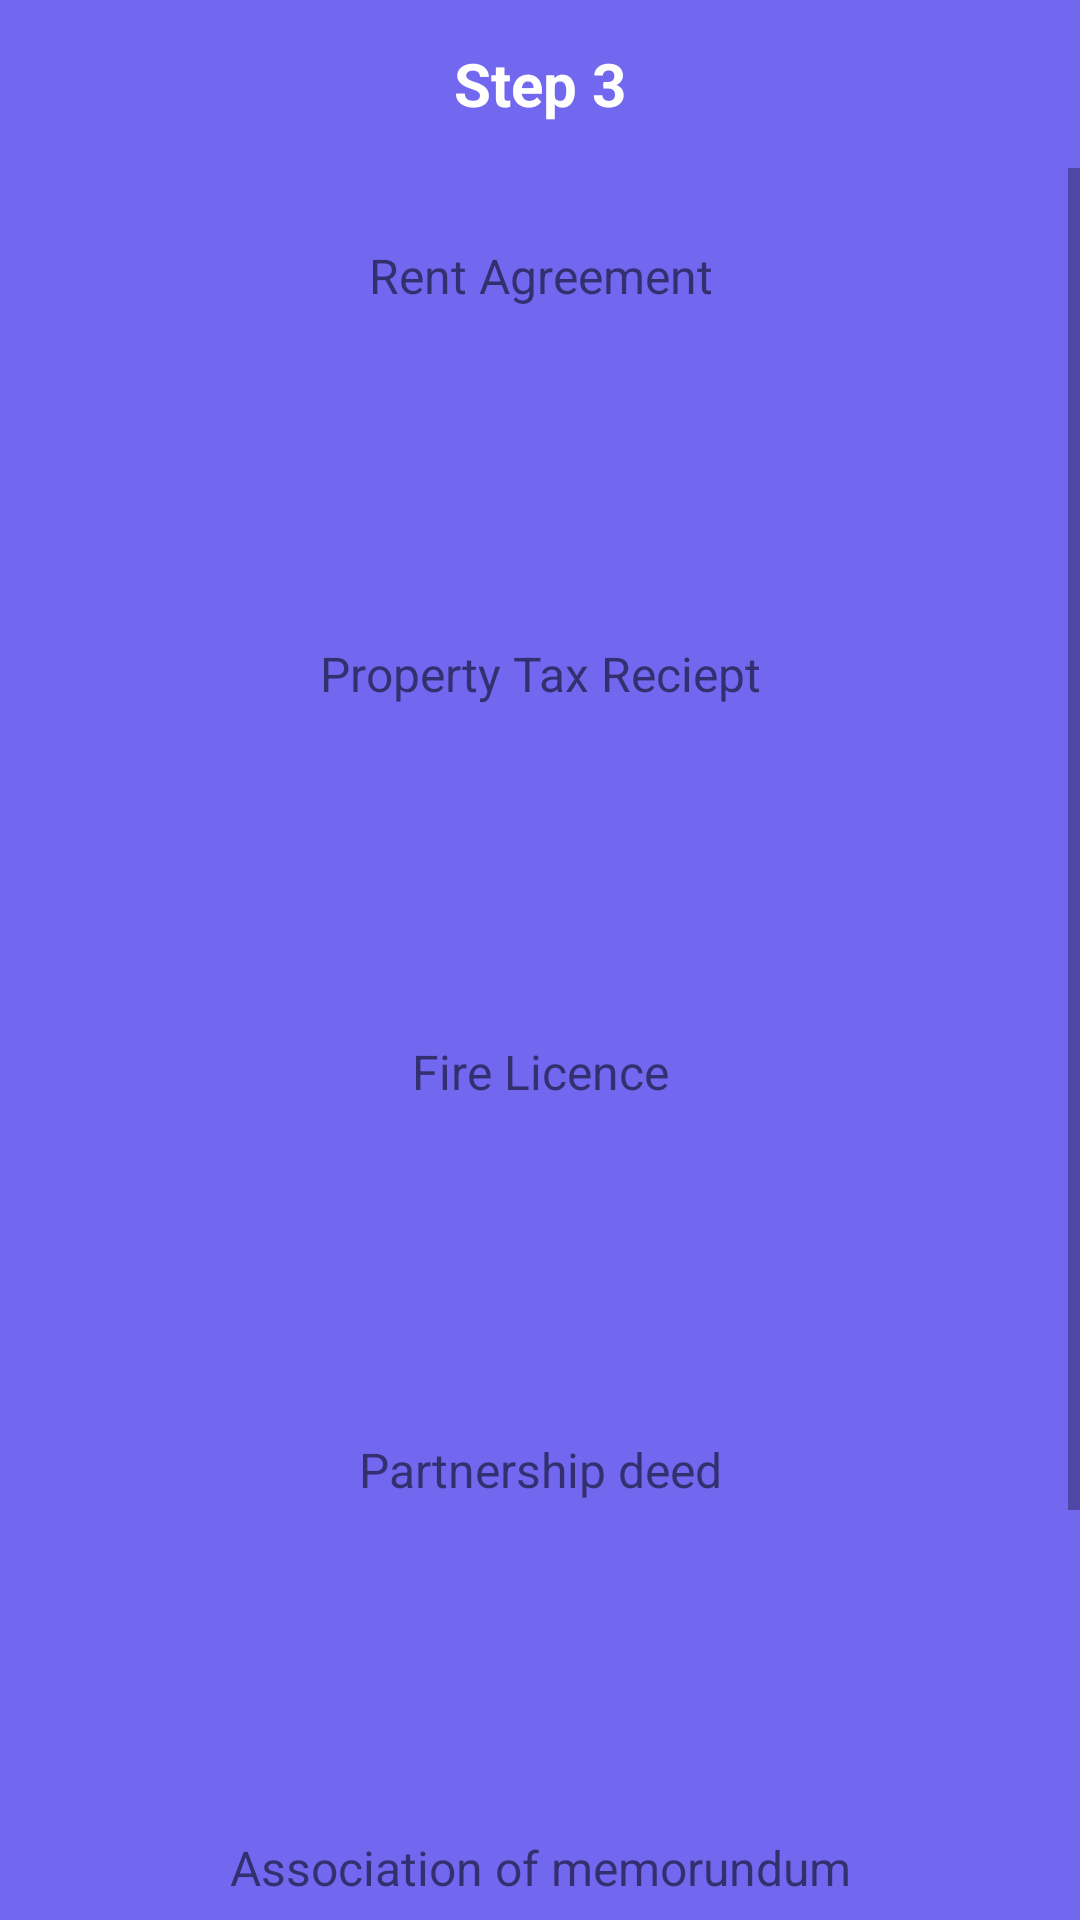

This screen was rendered from an Android layout file. Write that file and the resources it references.
<!-- AndroidManifest.xml: application theme AppTheme -->
<!-- res/layout/activity_trade_form3ctivity.xml -->
<?xml version="1.0" encoding="utf-8"?>
<androidx.coordinatorlayout.widget.CoordinatorLayout xmlns:android="http://schemas.android.com/apk/res/android"
    xmlns:app="http://schemas.android.com/apk/res-auto"
    xmlns:tools="http://schemas.android.com/tools"
    android:layout_width="match_parent"
    android:layout_height="match_parent"
    android:background="@color/colorPrimary"
    android:id="@+id/coordinator"
    tools:context=".Activity.TradeForm3ctivity">
    <RelativeLayout
        android:layout_width="match_parent"
        android:layout_height="match_parent">

    <RelativeLayout
        android:id="@+id/r1"
        android:gravity="center_vertical"
        android:layout_width="match_parent"
        android:layout_height="56dp">
        <LinearLayout
            android:gravity="center_vertical"
            android:layout_width="wrap_content"
            android:layout_height="match_parent">
            <ImageView
                android:id="@+id/back"
                android:layout_marginLeft="10dp"
                android:src="@drawable/ic_arrow_back_black_24dp"
                android:layout_width="50dp"
                android:layout_height="30dp"/>
        </LinearLayout>
        <TextView
            android:textStyle="bold"
            android:gravity="center"
            android:textAlignment="center"
            android:textSize="20dp"
            android:textColor="@color/white"
            android:text="Step 3"
            android:layout_width="match_parent"
            android:layout_height="match_parent"/>
    </RelativeLayout>
    <ScrollView
        android:layout_below="@id/r1"
        android:layout_width="match_parent"
        android:layout_height="match_parent">
    <RelativeLayout
        android:paddingBottom="20dp"
        android:layout_margin="10dp"
        android:gravity="center"
        android:layout_width="match_parent"
        android:layout_height="match_parent">
        <LinearLayout
            android:paddingVertical="10dp"
            android:orientation="vertical"
            android:layout_width="match_parent"
            android:layout_height="wrap_content">
            <LinearLayout
                android:layout_width="match_parent"
                android:layout_height="wrap_content"
                android:background="@drawable/roundedcorner"
                android:orientation="vertical">

                <LinearLayout
                    android:layout_marginTop="5dp"
                    android:orientation="vertical"
                    android:layout_weight="1"
                    android:layout_width="match_parent"
                    android:layout_height="match_parent">
                    <TextView
                        android:textSize="16dp"
                        android:gravity="center"
                        android:layout_width="match_parent"
                        android:layout_height="wrap_content"
                        android:text="Rent Agreement"/>
                    <ImageView
                        android:layout_marginTop="5dp"
                        android:id="@+id/img1"
                        app:srcCompat="@drawable/ic_baseline_cloud_upload_24"
                        android:layout_width="match_parent"
                        android:layout_height="100dp"
                        tools:ignore="VectorDrawableCompat" />
                </LinearLayout>
                <View
                    android:layout_width="match_parent"
                    android:layout_height="1dp"
                    android:background="@color/colorPrimary"/>
                <LinearLayout
                    android:layout_marginTop="5dp"
                    android:orientation="vertical"
                    android:layout_weight="1"
                    android:layout_width="match_parent"
                    android:layout_height="match_parent">
                    <TextView
                        android:textSize="16dp"
                        android:gravity="center"
                        android:layout_width="match_parent"
                        android:layout_height="wrap_content"
                        android:text="Property Tax Reciept"/>
                    <ImageView
                        android:layout_marginTop="5dp"
                        android:id="@+id/img2"
                        app:srcCompat="@drawable/ic_baseline_cloud_upload_24"
                        android:layout_width="match_parent"
                        android:layout_height="100dp"
                        tools:ignore="VectorDrawableCompat" />
                </LinearLayout>
                <View
                    android:layout_width="match_parent"
                    android:layout_height="1dp"
                    android:background="@color/colorPrimary"/>
                <LinearLayout
                    android:layout_marginTop="5dp"
                    android:orientation="vertical"
                    android:layout_weight="1"
                    android:layout_width="match_parent"
                    android:layout_height="match_parent">
                    <TextView
                        android:textSize="16dp"
                        android:gravity="center"
                        android:layout_width="match_parent"
                        android:layout_height="wrap_content"
                        android:text="Fire Licence"/>
                    <ImageView
                        android:layout_marginTop="5dp"
                        android:id="@+id/img3"
                        app:srcCompat="@drawable/ic_baseline_cloud_upload_24"
                        android:layout_width="match_parent"
                        android:layout_height="100dp"
                        tools:ignore="VectorDrawableCompat" />
                </LinearLayout>
                <View
                    android:layout_width="match_parent"
                    android:layout_height="1dp"
                    android:background="@color/colorPrimary"/>
                <LinearLayout
                    android:layout_marginTop="5dp"
                    android:orientation="vertical"
                    android:layout_weight="1"
                    android:layout_width="match_parent"
                    android:layout_height="match_parent">
                    <TextView
                        android:textSize="16dp"
                        android:gravity="center"
                        android:layout_width="match_parent"
                        android:layout_height="wrap_content"
                        android:text="Partnership deed"/>
                    <ImageView
                        android:layout_marginTop="5dp"
                        android:id="@+id/img4"
                        app:srcCompat="@drawable/ic_baseline_cloud_upload_24"
                        android:layout_width="match_parent"
                        android:layout_height="100dp"
                        tools:ignore="VectorDrawableCompat" />
                </LinearLayout>
                <View
                    android:layout_width="match_parent"
                    android:layout_height="1dp"
                    android:background="@color/colorPrimary"/>
                <LinearLayout
                    android:layout_marginTop="5dp"
                    android:orientation="vertical"
                    android:layout_weight="1"
                    android:layout_width="match_parent"
                    android:layout_height="match_parent">
                    <TextView
                        android:textSize="16dp"
                        android:gravity="center"
                        android:layout_width="match_parent"
                        android:layout_height="wrap_content"
                        android:text="Association of memorundum"/>
                    <ImageView
                        android:layout_marginTop="5dp"
                        android:id="@+id/img5"
                        app:srcCompat="@drawable/ic_baseline_cloud_upload_24"
                        android:layout_width="match_parent"
                        android:layout_height="100dp"
                        tools:ignore="VectorDrawableCompat" />
                </LinearLayout>

                <RelativeLayout
                    android:layout_marginTop="10dp"
                    android:layout_width="match_parent"
                    android:layout_height="wrap_content">
                    <Button
                        android:paddingHorizontal="10dp"
                        android:visibility="visible"
                        android:layout_marginRight="10dp"
                        android:background="@drawable/button_corner"
                        android:id="@+id/btn_skip"
                        android:layout_width="wrap_content"
                        android:layout_height="40dp"
                        android:text="Previous"
                        android:layout_toLeftOf="@id/btn_next"
                        android:textColor="@color/white" />
                    <Button
                        android:paddingHorizontal="10dp"
                        android:background="@drawable/button_corner"
                        android:id="@+id/btn_next"
                        android:layout_width="wrap_content"
                        android:layout_height="40dp"
                        android:layout_alignParentRight="true"
                        android:text="Next"
                        android:textColor="@color/white" />
                </RelativeLayout>
            </LinearLayout>
        </LinearLayout>
    </RelativeLayout>
    </ScrollView>
    </RelativeLayout>
</androidx.coordinatorlayout.widget.CoordinatorLayout>
<!-- resources referenced by this layout -->
<resources>
  <color name="colorPrimary">#7267ef</color>
  <color name="white">#fff</color>
  <!-- drawable button_corner (drawable) -->
  <?xml version="1.0" encoding="utf-8"?>
  <shape xmlns:android="http://schemas.android.com/apk/res/android">
      <solid android:color="@color/colorPrimary"/>
      <stroke android:width="0dp" android:color="@color/red" />
      <corners android:radius="7dp"/>
  </shape>
  <!-- drawable ic_baseline_cloud_upload_24 (drawable) -->
  <vector xmlns:android="http://schemas.android.com/apk/res/android"
      android:width="24dp"
      android:height="24dp"
      android:viewportWidth="24"
      android:viewportHeight="24"
      android:tint="?attr/colorControlNormal">
    <path
        android:fillColor="#fff"
        android:pathData="M19.35,10.04C18.67,6.59 15.64,4 12,4 9.11,4 6.6,5.64 5.35,8.04 2.34,8.36 0,10.91 0,14c0,3.31 2.69,6 6,6h13c2.76,0 5,-2.24 5,-5 0,-2.64 -2.05,-4.78 -4.65,-4.96zM14,13v4h-4v-4H7l5,-5 5,5h-3z"/>
  </vector>
  <style name="AppTheme" parent="Theme.AppCompat.Light.DarkActionBar">
          
          <item name="colorPrimary">@color/colorPrimary</item>
          <item name="colorPrimaryDark">@color/colorPrimaryDark</item>
          <item name="colorAccent">@color/colorAccent</item>
      </style>
  <color name="red">#f20000</color>
  <color name="colorPrimaryDark">#7267ef</color>
  <color name="colorAccent">#7267ef</color>
</resources>
